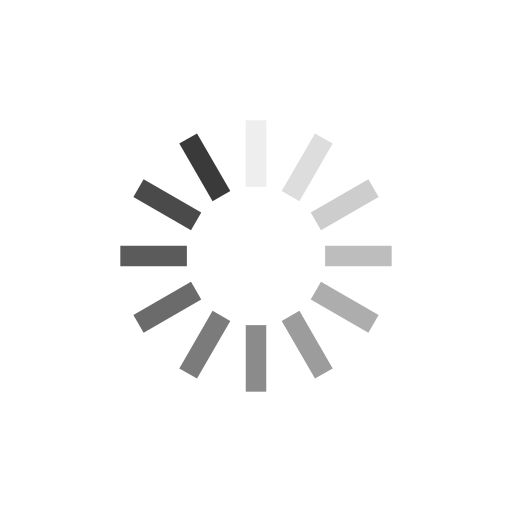
t = 0.00 s
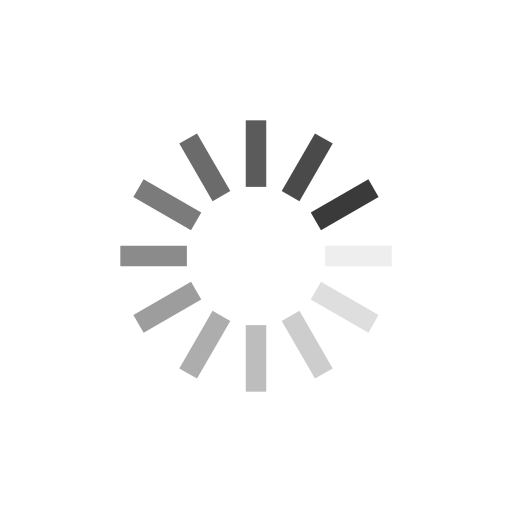
t = 0.23 s
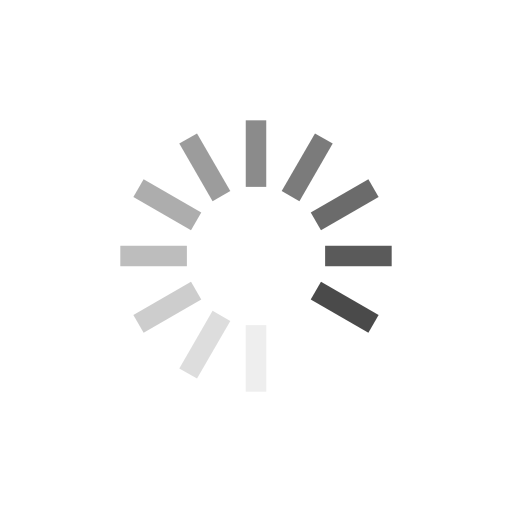
t = 0.47 s
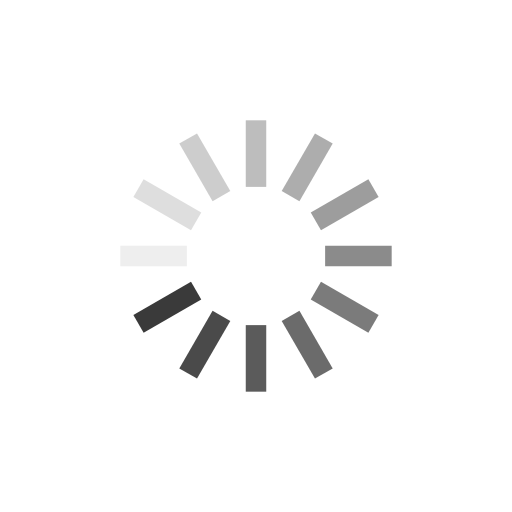
t = 0.70 s

The animated SVG that drew these frames (rendered in a browser with its animation timeline set to each time). Animation: 12 SMIL elements (animate=12); one cycle of 0.94 s, repeats indefinitely.

<svg xmlns="http://www.w3.org/2000/svg" viewBox="0 0 100 100" preserveAspectRatio="xMidYMid" width="200" height="200" style="shape-rendering: auto; display: block; background: rgba(255, 255, 255, 0);" xmlns:xlink="http://www.w3.org/1999/xlink"><g><g transform="rotate(0 50 50)">
  <rect fill="#3a3a3a" height="13" width="4" ry="0" rx="0" y="23.5" x="48">
    <animate repeatCount="indefinite" begin="-0.8566978193146417s" dur="0.9345794392523364s" keyTimes="0;1" values="1;0" attributeName="opacity"></animate>
  </rect>
</g><g transform="rotate(30 50 50)">
  <rect fill="#3a3a3a" height="13" width="4" ry="0" rx="0" y="23.5" x="48">
    <animate repeatCount="indefinite" begin="-0.778816199376947s" dur="0.9345794392523364s" keyTimes="0;1" values="1;0" attributeName="opacity"></animate>
  </rect>
</g><g transform="rotate(60 50 50)">
  <rect fill="#3a3a3a" height="13" width="4" ry="0" rx="0" y="23.5" x="48">
    <animate repeatCount="indefinite" begin="-0.7009345794392523s" dur="0.9345794392523364s" keyTimes="0;1" values="1;0" attributeName="opacity"></animate>
  </rect>
</g><g transform="rotate(90 50 50)">
  <rect fill="#3a3a3a" height="13" width="4" ry="0" rx="0" y="23.5" x="48">
    <animate repeatCount="indefinite" begin="-0.6230529595015576s" dur="0.9345794392523364s" keyTimes="0;1" values="1;0" attributeName="opacity"></animate>
  </rect>
</g><g transform="rotate(120 50 50)">
  <rect fill="#3a3a3a" height="13" width="4" ry="0" rx="0" y="23.5" x="48">
    <animate repeatCount="indefinite" begin="-0.545171339563863s" dur="0.9345794392523364s" keyTimes="0;1" values="1;0" attributeName="opacity"></animate>
  </rect>
</g><g transform="rotate(150 50 50)">
  <rect fill="#3a3a3a" height="13" width="4" ry="0" rx="0" y="23.5" x="48">
    <animate repeatCount="indefinite" begin="-0.4672897196261682s" dur="0.9345794392523364s" keyTimes="0;1" values="1;0" attributeName="opacity"></animate>
  </rect>
</g><g transform="rotate(180 50 50)">
  <rect fill="#3a3a3a" height="13" width="4" ry="0" rx="0" y="23.5" x="48">
    <animate repeatCount="indefinite" begin="-0.3894080996884735s" dur="0.9345794392523364s" keyTimes="0;1" values="1;0" attributeName="opacity"></animate>
  </rect>
</g><g transform="rotate(210 50 50)">
  <rect fill="#3a3a3a" height="13" width="4" ry="0" rx="0" y="23.5" x="48">
    <animate repeatCount="indefinite" begin="-0.3115264797507788s" dur="0.9345794392523364s" keyTimes="0;1" values="1;0" attributeName="opacity"></animate>
  </rect>
</g><g transform="rotate(240 50 50)">
  <rect fill="#3a3a3a" height="13" width="4" ry="0" rx="0" y="23.5" x="48">
    <animate repeatCount="indefinite" begin="-0.2336448598130841s" dur="0.9345794392523364s" keyTimes="0;1" values="1;0" attributeName="opacity"></animate>
  </rect>
</g><g transform="rotate(270 50 50)">
  <rect fill="#3a3a3a" height="13" width="4" ry="0" rx="0" y="23.5" x="48">
    <animate repeatCount="indefinite" begin="-0.1557632398753894s" dur="0.9345794392523364s" keyTimes="0;1" values="1;0" attributeName="opacity"></animate>
  </rect>
</g><g transform="rotate(300 50 50)">
  <rect fill="#3a3a3a" height="13" width="4" ry="0" rx="0" y="23.5" x="48">
    <animate repeatCount="indefinite" begin="-0.0778816199376947s" dur="0.9345794392523364s" keyTimes="0;1" values="1;0" attributeName="opacity"></animate>
  </rect>
</g><g transform="rotate(330 50 50)">
  <rect fill="#3a3a3a" height="13" width="4" ry="0" rx="0" y="23.5" x="48">
    <animate repeatCount="indefinite" begin="0s" dur="0.9345794392523364s" keyTimes="0;1" values="1;0" attributeName="opacity"></animate>
  </rect>
</g><g></g></g><!-- [ldio] generated by https://loading.io --></svg>
